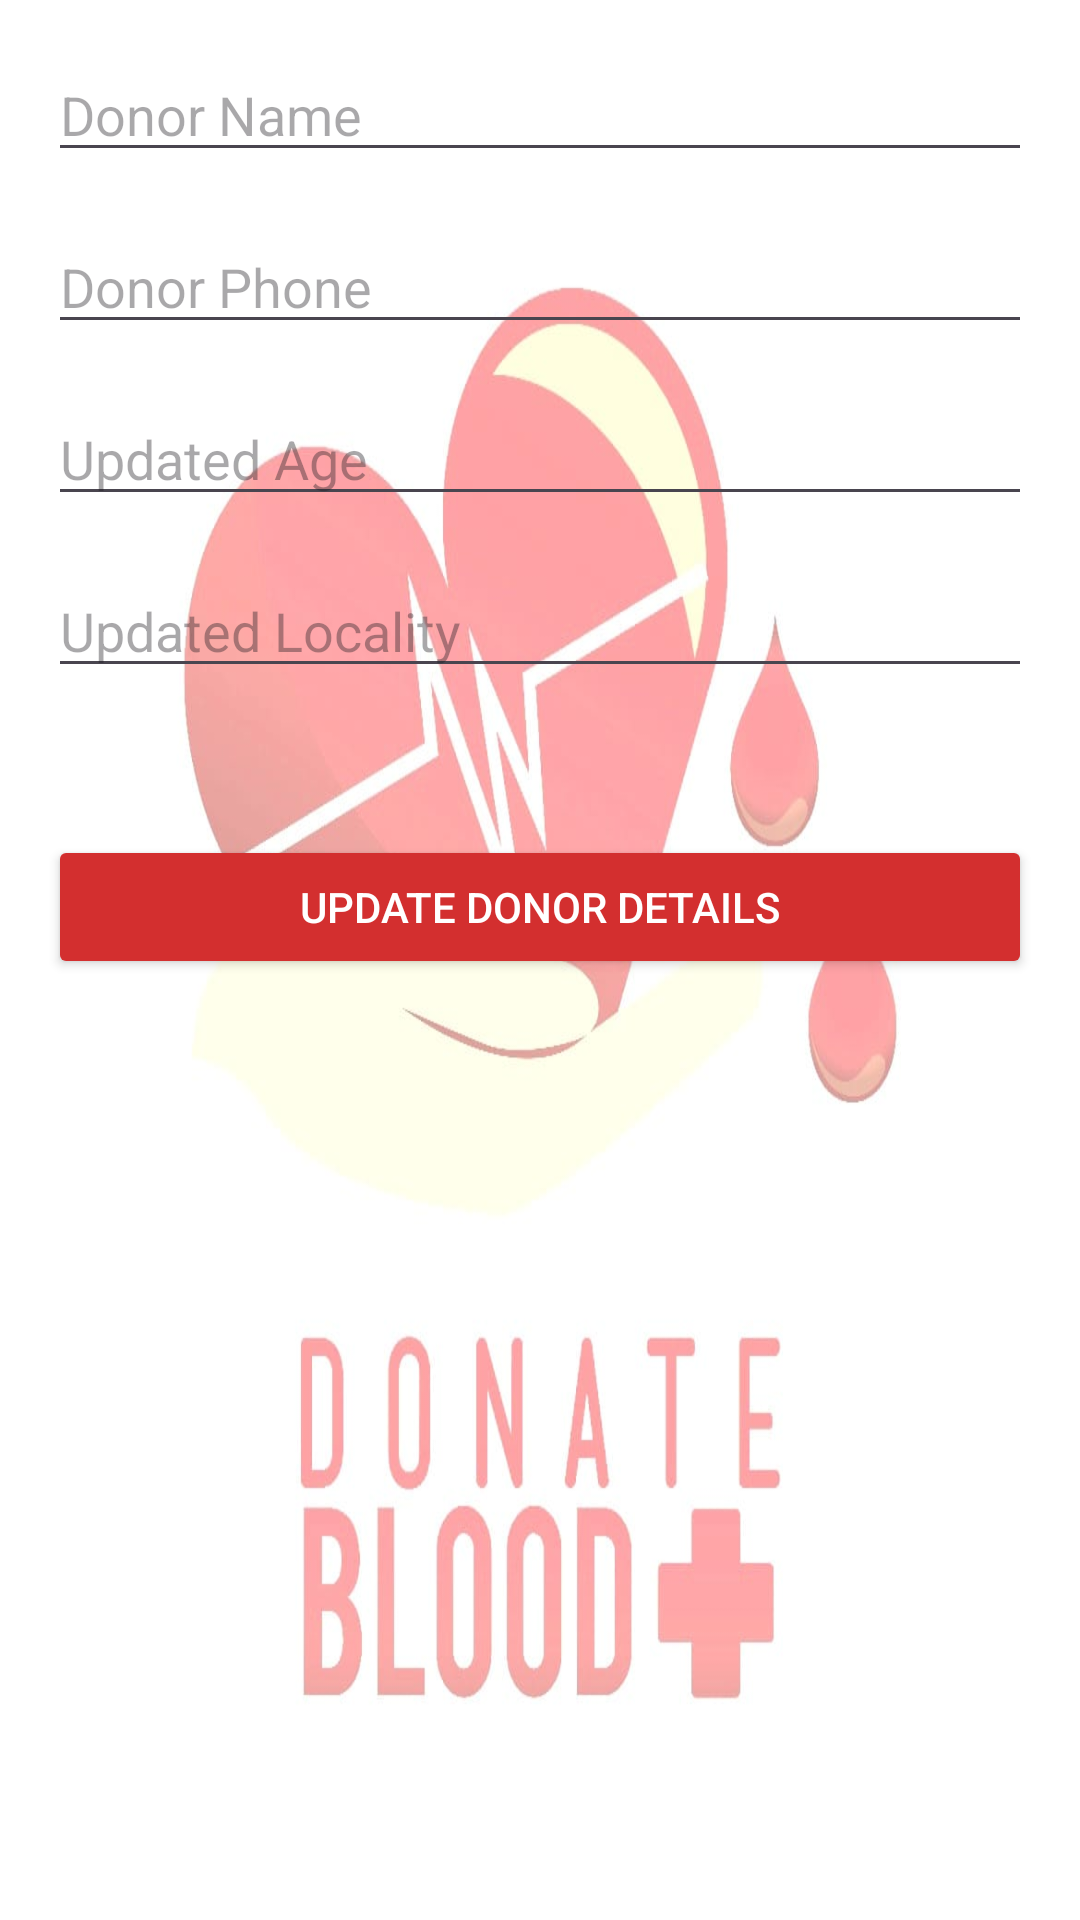

Produce the Android XML layout that renders to this screen, including the resource entries it uses.
<!-- AndroidManifest.xml: application theme Theme.BloodDonationApp3 -->
<!-- res/layout/activity_update.xml -->
<?xml version="1.0" encoding="utf-8"?>
<RelativeLayout xmlns:android="http://schemas.android.com/apk/res/android"
    xmlns:tools="http://schemas.android.com/tools"
    android:layout_width="match_parent"
    android:layout_height="match_parent"
    android:padding="16dp"
    android:background="@drawable/bd3"
    tools:context=".UpdateActivity">

    <EditText
        android:id="@+id/editTextDonorName"
        android:layout_width="match_parent"
        android:layout_height="wrap_content"
        android:hint="Donor Name" />

    <EditText
        android:id="@+id/editTextDonorPhone"
        android:layout_width="match_parent"
        android:layout_height="wrap_content"
        android:layout_below="@id/editTextDonorName"
        android:layout_marginTop="16dp"
        android:hint="Donor Phone" />

    <EditText
        android:id="@+id/editTextUpdatedAge"
        android:layout_width="match_parent"
        android:layout_height="wrap_content"
        android:layout_below="@id/editTextDonorPhone"
        android:layout_marginTop="16dp"
        android:hint="Updated Age" />

    <EditText
        android:id="@+id/editTextUpdatedLocality"
        android:layout_width="match_parent"
        android:layout_height="wrap_content"
        android:layout_below="@id/editTextUpdatedAge"
        android:layout_marginTop="16dp"
        android:hint="Updated Locality" />

    <Button
        android:id="@+id/buttonUpdate"
        android:layout_width="match_parent"
        android:layout_height="wrap_content"
        android:layout_below="@id/editTextUpdatedLocality"
        android:layout_marginTop="49dp"
        android:backgroundTint="#D32F2F"
        android:text="Update Donor Details"
        android:textColor="@android:color/white" />

</RelativeLayout>
<!-- resources referenced by this layout -->
<resources>
  <!-- drawable bd3: jpeg bitmap (drawable, 42821 bytes) -->
  <style name="Theme.BloodDonationApp3" parent="Base.Theme.BloodDonationApp3" />
  <style name="Base.Theme.BloodDonationApp3" parent="Theme.Material3.DayNight.NoActionBar">
          
          
      </style>
</resources>
